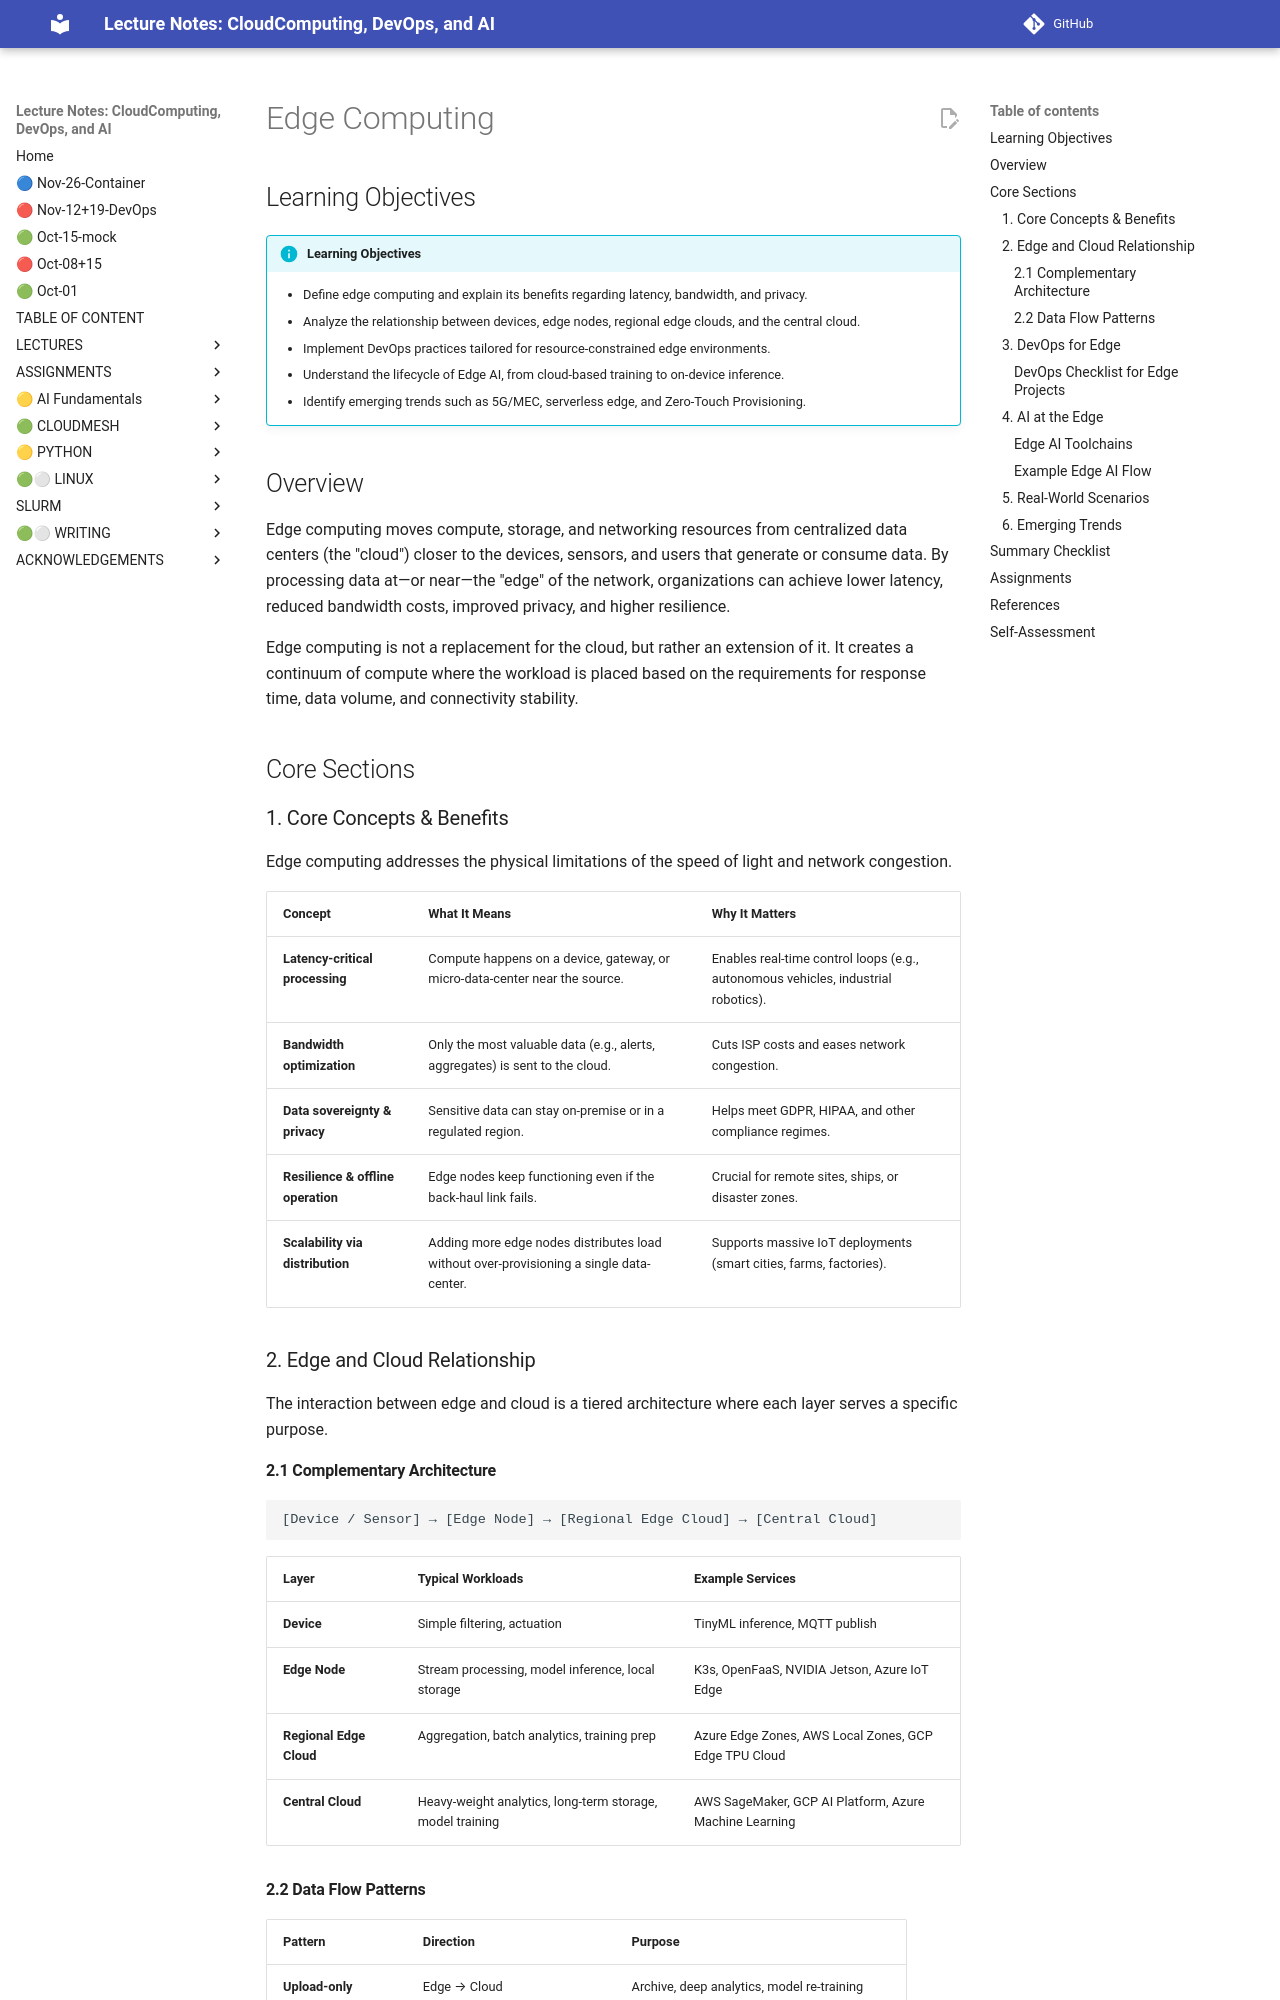

repository: cloudmesh-ai/cloudmesh-ai-lecture · page: section/edge/edge/index.html · generator: mkdocs

# Edge Computing

## Learning Objectives

!!! info "Learning Objectives"
    - Define edge computing and explain its benefits regarding latency, bandwidth, and privacy.
    - Analyze the relationship between devices, edge nodes, regional edge clouds, and the central cloud.
    - Implement DevOps practices tailored for resource-constrained edge environments.
    - Understand the lifecycle of Edge AI, from cloud-based training to on-device inference.
    - Identify emerging trends such as 5G/MEC, serverless edge, and Zero-Touch Provisioning.

## Overview

Edge computing moves compute, storage, and networking resources from centralized data centers (the "cloud") closer to the devices, sensors, and users that generate or consume data. By processing data at—or near—the "edge" of the network, organizations can achieve lower latency, reduced bandwidth costs, improved privacy, and higher resilience.

Edge computing is not a replacement for the cloud, but rather an extension of it. It creates a continuum of compute where the workload is placed based on the requirements for response time, data volume, and connectivity stability.

## Core Sections

### 1. Core Concepts & Benefits

Edge computing addresses the physical limitations of the speed of light and network congestion.

| Concept | What It Means | Why It Matters |
| :--- | :--- | :--- |
| **Latency-critical processing** | Compute happens on a device, gateway, or micro-data-center near the source. | Enables real-time control loops (e.g., autonomous vehicles, industrial robotics). |
| **Bandwidth optimization** | Only the most valuable data (e.g., alerts, aggregates) is sent to the cloud. | Cuts ISP costs and eases network congestion. |
| **Data sovereignty & privacy** | Sensitive data can stay on-premise or in a regulated region. | Helps meet GDPR, HIPAA, and other compliance regimes. |
| **Resilience & offline operation** | Edge nodes keep functioning even if the back-haul link fails. | Crucial for remote sites, ships, or disaster zones. |
| **Scalability via distribution** | Adding more edge nodes distributes load without over-provisioning a single data-center. | Supports massive IoT deployments (smart cities, farms, factories). |

### 2. Edge and Cloud Relationship

The interaction between edge and cloud is a tiered architecture where each layer serves a specific purpose.

#### 2.1 Complementary Architecture

```text
[Device / Sensor] → [Edge Node] → [Regional Edge Cloud] → [Central Cloud]
```

| Layer | Typical Workloads | Example Services |
| :--- | :--- | :--- |
| **Device** | Simple filtering, actuation | TinyML inference, MQTT publish |
| **Edge Node** | Stream processing, model inference, local storage | K3s, OpenFaaS, NVIDIA Jetson, Azure IoT Edge |
| **Regional Edge Cloud** | Aggregation, batch analytics, training prep | Azure Edge Zones, AWS Local Zones, GCP Edge TPU Cloud |
| **Central Cloud** | Heavy-weight analytics, long-term storage, model training | AWS SageMaker, GCP AI Platform, Azure Machine Learning |
